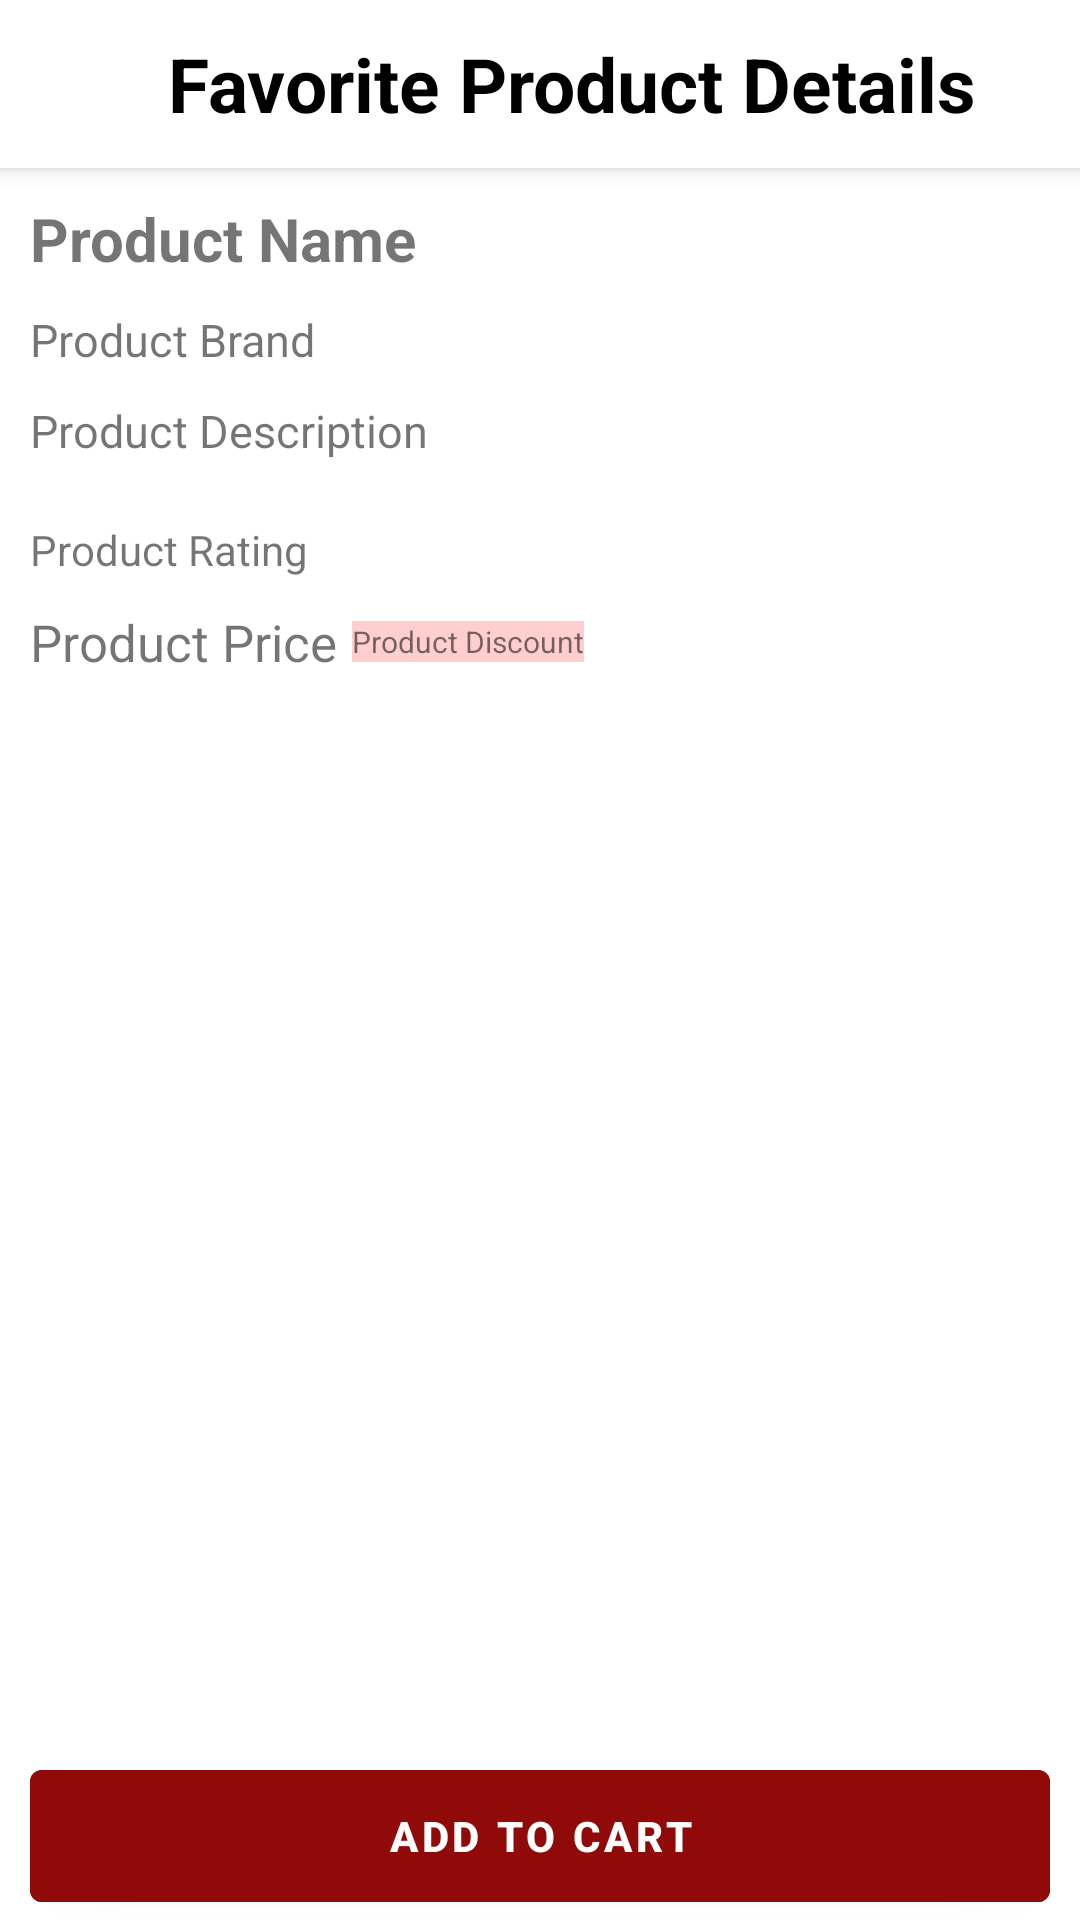

Write the Android layout XML for this screen, with the resource values it uses.
<!-- AndroidManifest.xml: application theme Theme.ShopMe -->
<!-- res/layout/fragment_favorite_details.xml -->
<?xml version="1.0" encoding="utf-8"?>
<androidx.coordinatorlayout.widget.CoordinatorLayout xmlns:android="http://schemas.android.com/apk/res/android"
    xmlns:tools="http://schemas.android.com/tools"
    android:layout_width="match_parent"
    android:layout_height="match_parent"
    xmlns:app="http://schemas.android.com/apk/res-auto"
    tools:context=".ui.fragments.FavoriteDetailsFragment">

    <com.google.android.material.appbar.AppBarLayout
        android:layout_width="match_parent"
        android:layout_height="wrap_content"
        android:fitsSystemWindows="true">

        <com.google.android.material.appbar.MaterialToolbar
            android:id="@+id/details_page_toolBar"
            android:layout_width="match_parent"
            android:layout_height="?attr/actionBarSize"
            android:background="@color/white"
            android:elevation="0dp"
            android:theme="?actionBarTheme"
            app:layout_scrollFlags="scroll|enterAlways|snap">

            <androidx.appcompat.widget.LinearLayoutCompat
                android:layout_width="match_parent"
                android:layout_height="match_parent"
                android:paddingEnd="15dp"
                android:orientation="horizontal"
                android:gravity="center_vertical">

                <ImageView
                    android:id="@+id/back_homeScreen"
                    android:layout_width="25dp"
                    android:layout_height="25dp"
                    android:src="@drawable/ic_back_button"
                    android:tint="@color/black"
                    tools:ignore="UseAppTint"/>

                <TextView
                    android:id="@+id/details_page_title"
                    android:layout_width="wrap_content"
                    android:layout_height="wrap_content"
                    android:text="Favorite Product Details"
                    android:textColor="@color/black"
                    android:textSize="25sp"
                    android:textStyle="bold"
                    android:paddingStart="15dp"
                    android:layout_weight="1"/>

            </androidx.appcompat.widget.LinearLayoutCompat>

        </com.google.android.material.appbar.MaterialToolbar>

    </com.google.android.material.appbar.AppBarLayout>



    <androidx.core.widget.NestedScrollView
        android:layout_width="match_parent"
        android:layout_height="match_parent"
        app:layout_behavior="@string/appbar_scrolling_view_behavior">

        <LinearLayout
            android:layout_width="match_parent"
            android:layout_height="match_parent"
            android:orientation="vertical">

            <androidx.recyclerview.widget.RecyclerView
                android:id="@+id/productImagesRV"
                android:layout_width="match_parent"
                android:layout_height="wrap_content"
                app:layout_behavior="@string/appbar_scrolling_view_behavior" />

            <LinearLayout
                android:layout_width="match_parent"
                android:layout_height="wrap_content"
                android:orientation="vertical"
                android:paddingStart="10dp"
                android:paddingTop="10dp">

                <TextView
                    android:id="@+id/productTitle"
                    android:layout_width="wrap_content"
                    android:layout_height="wrap_content"
                    android:text="Product Name"
                    android:textSize="20sp"
                    android:textStyle="bold"/>

                <TextView
                    android:id="@+id/productBrand"
                    android:layout_width="wrap_content"
                    android:layout_height="wrap_content"
                    android:text="Product Brand"
                    android:textSize="15sp"
                    android:paddingTop="10dp"/>

                <TextView
                    android:id="@+id/productDescription"
                    android:layout_width="wrap_content"
                    android:layout_height="wrap_content"
                    android:text="Product Description"
                    android:textSize="15sp"
                    android:paddingTop="10dp"
                    android:paddingBottom="10dp"/>

                <TextView
                    android:id="@+id/productRating"
                    android:layout_width="wrap_content"
                    android:layout_height="wrap_content"
                    android:text="Product Rating"
                    android:textSize="14sp"
                    android:paddingTop="10dp"/>

                <LinearLayout
                    android:layout_width="wrap_content"
                    android:layout_height="wrap_content"
                    android:paddingTop="10dp"
                    android:gravity="center_horizontal">

                    <TextView
                        android:id="@+id/productPrice"
                        android:layout_width="wrap_content"
                        android:layout_height="wrap_content"
                        android:text="Product Price"
                        android:textSize="17sp"
                        android:paddingEnd="5dp"
                        android:layout_gravity="center_vertical"/>

                    <TextView
                        android:id="@+id/productDiscount"
                        android:layout_width="wrap_content"
                        android:layout_height="wrap_content"
                        android:text="Product Discount"
                        android:textSize="10sp"
                        android:background="@color/backgroundMe"
                        android:layout_gravity="center_vertical"/>

                </LinearLayout>



            </LinearLayout>

        </LinearLayout>

    </androidx.core.widget.NestedScrollView>

    <LinearLayout
        android:layout_width="match_parent"
        android:layout_height="?attr/actionBarSize"
        android:orientation="horizontal"
        android:layout_gravity="bottom"
        android:paddingStart="10dp"
        android:paddingEnd="10dp">

        <com.google.android.material.button.MaterialButton
            android:id="@+id/cartBtn"
            android:layout_width="match_parent"
            android:layout_height="match_parent"
            android:text="Add To Cart"
            android:textStyle="bold"
            android:backgroundTint="@color/purple_200"/>

    </LinearLayout>

</androidx.coordinatorlayout.widget.CoordinatorLayout>
<!-- resources referenced by this layout -->
<resources>
  <color name="backgroundMe">#FFCECE</color>
  <color name="black">#FF000000</color>
  <color name="purple_200">#900a0a</color>
  <color name="white">#FFFFFFFF</color>
  <style name="Theme.ShopMe" parent="Theme.MaterialComponents.DayNight.NoActionBar">
  
          
          <item name="android:statusBarColor">@color/white</item>
          <item name="android:windowLightStatusBar" tools:targetApi="23">true</item>
  
          
      </style>
</resources>
